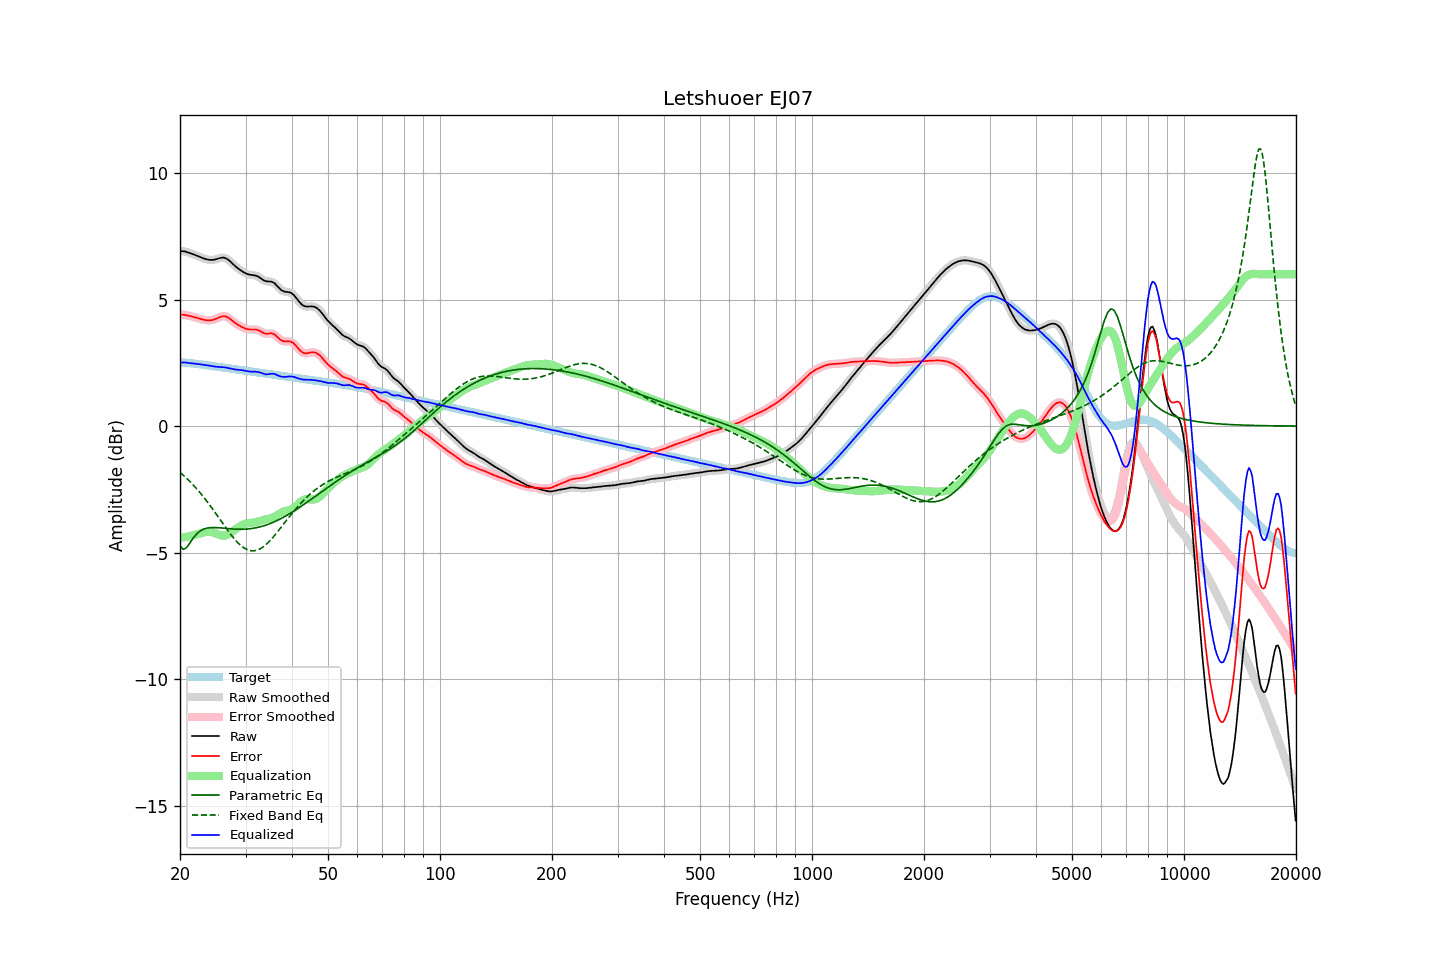

The file beside this chart, header and first rows:
frequency, raw, error, smoothed, error_smoothed, equalization, parametric_eq, fixed_band_eq, equalized_raw, equalized_smoothed, target
20.00, 6.92, 4.41, 6.92, 4.40, -4.41, -4.73, -1.83, 2.51, 2.51, 2.52
20.20, 6.92, 4.40, 6.92, 4.40, -4.40, -4.80, -1.88, 2.51, 2.51, 2.51
20.40, 6.91, 4.40, 6.91, 4.40, -4.40, -4.87, -1.94, 2.51, 2.51, 2.51
20.61, 6.90, 4.39, 6.90, 4.39, -4.39, -4.84, -2.00, 2.51, 2.51, 2.51
20.81, 6.88, 4.38, 6.88, 4.38, -4.38, -4.81, -2.06, 2.51, 2.51, 2.50
21.02, 6.86, 4.37, 6.86, 4.37, -4.36, -4.72, -2.12, 2.50, 2.50, 2.50
21.23, 6.84, 4.35, 6.84, 4.35, -4.35, -4.64, -2.18, 2.49, 2.49, 2.49
21.44, 6.82, 4.34, 6.82, 4.34, -4.34, -4.54, -2.25, 2.48, 2.48, 2.48
21.66, 6.80, 4.32, 6.80, 4.32, -4.32, -4.44, -2.31, 2.48, 2.48, 2.48
21.87, 6.77, 4.30, 6.77, 4.30, -4.30, -4.36, -2.38, 2.47, 2.47, 2.47
22.09, 6.75, 4.29, 6.75, 4.29, -4.28, -4.28, -2.45, 2.46, 2.46, 2.46
22.31, 6.72, 4.27, 6.72, 4.27, -4.26, -4.23, -2.52, 2.45, 2.45, 2.45
22.54, 6.69, 4.25, 6.69, 4.25, -4.25, -4.17, -2.60, 2.45, 2.45, 2.44
22.76, 6.67, 4.23, 6.67, 4.23, -4.23, -4.13, -2.67, 2.44, 2.44, 2.44
22.99, 6.64, 4.21, 6.64, 4.21, -4.21, -4.09, -2.75, 2.43, 2.43, 2.43
23.22, 6.62, 4.20, 6.62, 4.20, -4.20, -4.07, -2.83, 2.42, 2.42, 2.42
23.45, 6.60, 4.19, 6.60, 4.19, -4.19, -4.04, -2.91, 2.41, 2.41, 2.41
23.69, 6.58, 4.18, 6.58, 4.18, -4.18, -4.03, -2.99, 2.40, 2.40, 2.40
23.92, 6.57, 4.18, 6.57, 4.18, -4.18, -4.02, -3.08, 2.39, 2.39, 2.39
24.16, 6.56, 4.18, 6.56, 4.18, -4.19, -4.01, -3.16, 2.38, 2.38, 2.38
24.40, 6.57, 4.19, 6.57, 4.19, -4.20, -4.01, -3.25, 2.37, 2.37, 2.38
24.65, 6.57, 4.21, 6.57, 4.21, -4.21, -4.01, -3.34, 2.36, 2.36, 2.37
24.89, 6.59, 4.23, 6.59, 4.23, -4.24, -4.01, -3.43, 2.35, 2.35, 2.36
25.14, 6.60, 4.26, 6.60, 4.26, -4.26, -4.01, -3.52, 2.34, 2.34, 2.35
25.39, 6.62, 4.28, 6.62, 4.28, -4.29, -4.02, -3.61, 2.34, 2.34, 2.34
25.65, 6.64, 4.31, 6.64, 4.31, -4.31, -4.02, -3.70, 2.33, 2.33, 2.33
25.91, 6.65, 4.33, 6.65, 4.33, -4.32, -4.03, -3.79, 2.33, 2.33, 2.32
26.16, 6.66, 4.34, 6.65, 4.34, -4.33, -4.03, -3.88, 2.33, 2.33, 2.31
26.43, 6.64, 4.34, 6.64, 4.34, -4.32, -4.04, -3.97, 2.32, 2.32, 2.30
26.69, 6.61, 4.32, 6.61, 4.32, -4.31, -4.05, -4.06, 2.31, 2.31, 2.29
26.96, 6.57, 4.29, 6.57, 4.29, -4.28, -4.05, -4.15, 2.29, 2.29, 2.29
27.23, 6.52, 4.24, 6.52, 4.24, -4.24, -4.06, -4.23, 2.28, 2.28, 2.28
27.50, 6.46, 4.19, 6.46, 4.19, -4.20, -4.06, -4.32, 2.26, 2.26, 2.27
27.77, 6.40, 4.14, 6.40, 4.14, -4.15, -4.07, -4.39, 2.25, 2.25, 2.26
28.05, 6.34, 4.09, 6.34, 4.09, -4.10, -4.07, -4.47, 2.24, 2.24, 2.25
28.33, 6.29, 4.05, 6.29, 4.05, -4.05, -4.07, -4.54, 2.23, 2.23, 2.24
28.62, 6.24, 4.00, 6.24, 4.00, -4.01, -4.08, -4.61, 2.23, 2.23, 2.23
28.90, 6.19, 3.97, 6.19, 3.97, -3.97, -4.08, -4.67, 2.22, 2.22, 2.22
29.19, 6.15, 3.93, 6.14, 3.93, -3.93, -4.08, -4.73, 2.22, 2.22, 2.21
29.48, 6.10, 3.90, 6.10, 3.90, -3.90, -4.08, -4.78, 2.21, 2.21, 2.20
29.78, 6.07, 3.87, 6.07, 3.87, -3.87, -4.08, -4.82, 2.19, 2.19, 2.20
30.08, 6.03, 3.85, 6.03, 3.85, -3.85, -4.07, -4.86, 2.18, 2.18, 2.19
30.38, 6.01, 3.83, 6.01, 3.83, -3.84, -4.07, -4.89, 2.17, 2.17, 2.18
30.68, 5.99, 3.82, 5.99, 3.82, -3.83, -4.06, -4.91, 2.16, 2.16, 2.17
30.99, 5.97, 3.82, 5.97, 3.82, -3.82, -4.05, -4.92, 2.15, 2.15, 2.16
31.30, 5.97, 3.82, 5.97, 3.82, -3.82, -4.04, -4.93, 2.15, 2.15, 2.15
31.61, 5.96, 3.82, 5.96, 3.82, -3.81, -4.03, -4.93, 2.15, 2.15, 2.14
31.93, 5.95, 3.82, 5.95, 3.81, -3.80, -4.02, -4.92, 2.15, 2.15, 2.13
32.24, 5.93, 3.80, 5.93, 3.80, -3.78, -4.01, -4.90, 2.14, 2.14, 2.12
32.57, 5.90, 3.78, 5.89, 3.78, -3.76, -3.99, -4.87, 2.13, 2.13, 2.11
32.89, 5.85, 3.75, 5.85, 3.75, -3.74, -3.98, -4.84, 2.11, 2.11, 2.10
33.22, 5.81, 3.71, 5.81, 3.71, -3.72, -3.96, -4.80, 2.09, 2.09, 2.10
33.55, 5.76, 3.68, 5.77, 3.68, -3.70, -3.94, -4.76, 2.06, 2.06, 2.09
33.89, 5.73, 3.66, 5.74, 3.66, -3.69, -3.92, -4.71, 2.05, 2.05, 2.08
34.23, 5.72, 3.65, 5.72, 3.65, -3.68, -3.90, -4.65, 2.05, 2.05, 2.07
34.57, 5.71, 3.65, 5.72, 3.66, -3.66, -3.88, -4.59, 2.05, 2.05, 2.06
34.92, 5.71, 3.66, 5.71, 3.66, -3.65, -3.85, -4.53, 2.06, 2.06, 2.05
35.27, 5.70, 3.66, 5.70, 3.66, -3.63, -3.83, -4.46, 2.07, 2.07, 2.04
35.62, 5.68, 3.64, 5.67, 3.64, -3.61, -3.80, -4.38, 2.07, 2.06, 2.03
35.97, 5.63, 3.61, 5.63, 3.61, -3.58, -3.77, -4.31, 2.05, 2.05, 2.02
... 635 more rows
